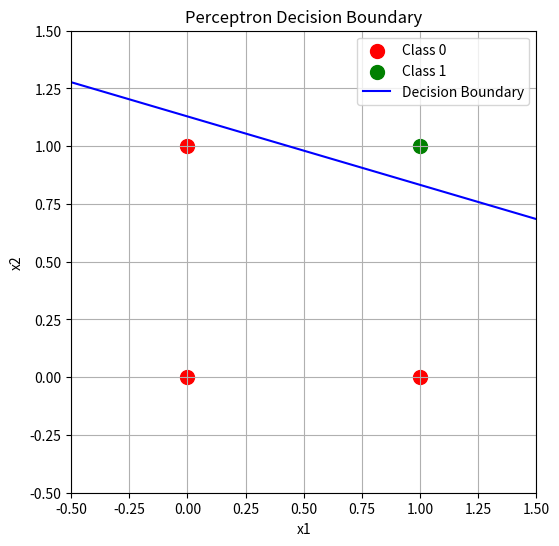

Write the Python code that produced this figure.
#Implemented OOPs concept for architecture of single layer perceptron

import numpy as np
import matplotlib.pyplot as plt

X = np.array([[0,0],[0,1],[1,0],[1,1]])
y = np.array([0,0,0,1])

class Perceptron:

    def __init__(self, input_size, lr = 0.1, epochs = 10) -> None:
        self.w = np.random.rand(input_size)
        self.b = 0.0
        self.lr = lr
        self.epochs = epochs

    def step_function(self, z) -> int:
        return 1 if z >= 0 else 0

    def forward(self, x) -> int:
        a = np.dot(x, self.w) + self.b
        return self.step_function(a)

    def fit(self, X, y) -> None:
        for epoch in range(self.epochs):
            for i in range(len(X)):
                y_pred = self.forward(X[i])

                error = y[i] - y_pred

                self.w += self.lr * error * X[i]
                self.b += self.lr * error

perceptron = Perceptron(2, 0.1, 10)
perceptron.fit(X, y)            

print("Weights:", perceptron.w)
print("Bias:", perceptron.b)  

# Decision Bundary plotting

plt.figure(figsize=(6, 6))
for i in range(len(X)):
    if y[i] == 0:
        plt.scatter(X[i][0], X[i][1], color="red", s=100, label="Class 0" if i == 0 else "")
    else:
        plt.scatter(X[i][0], X[i][1], color="green", s=100, label="Class 1" if i == 3 else "")

w = perceptron.w
b = perceptron.b

x_vals = np.array([-0.5, 1.5])

if w[1] != 0:
    y_vals = -(w[0] * x_vals + b) / w[1]
    plt.plot(x_vals, y_vals, "b-", label="Decision Boundary")
else:
    plt.axvline(x=-b / w[0], color="blue", label="Decision Boundary")

plt.xlim(-0.5, 1.5)
plt.ylim(-0.5, 1.5)
plt.xlabel("x1")
plt.ylabel("x2")
plt.title("Perceptron Decision Boundary")
plt.grid(True)
plt.legend()
plt.show()
